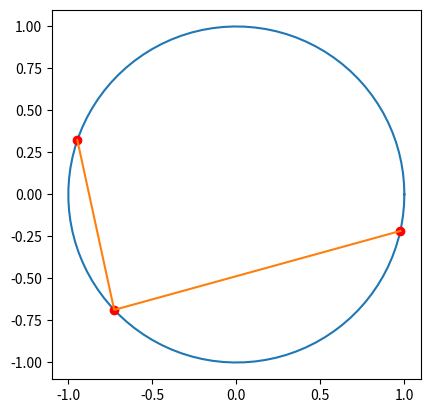

Reproduce this figure in Python.
#This script is to try visulaise the problem.
import matplotlib.pyplot as plt
import numpy as np
from random import random

n=3 #Set n

def point():
    #Generates a random point on the circle
    theta = random() * 2 * np.pi
    return np.cos(theta), np.sin(theta)

#Generate random points
randomPoint_1=point()
randomPoint_2=point()
randomPoint_3=point()

#Generate points on circle
theta = np.linspace(0, 2*np.pi, 100)
r = np.sqrt(1.0)

#Generate Circle
x1 = r*np.cos(theta)
x2 = r*np.sin(theta)

#Rename random points
x3 = (randomPoint_1[0],randomPoint_1[1])
x4 = (randomPoint_2[0],randomPoint_2[1])
x5 = (randomPoint_3[0],randomPoint_3[1])

fig, ax = plt.subplots(1)

#Plot Circle
ax.plot(x1, x2) 

#Plot random Points
ax.plot(x3[0],x3[1],marker='o',color='red')
ax.plot(x4[0],x4[1],marker='o',color='red')
ax.plot(x5[0],x5[1],marker='o',color='red')

#Plot lines conecting random points
ax.plot([x3[0],x4[0],x5[0]],[x3[1],x4[1],x5[1]])

ax.set_aspect(1)

plt.show()